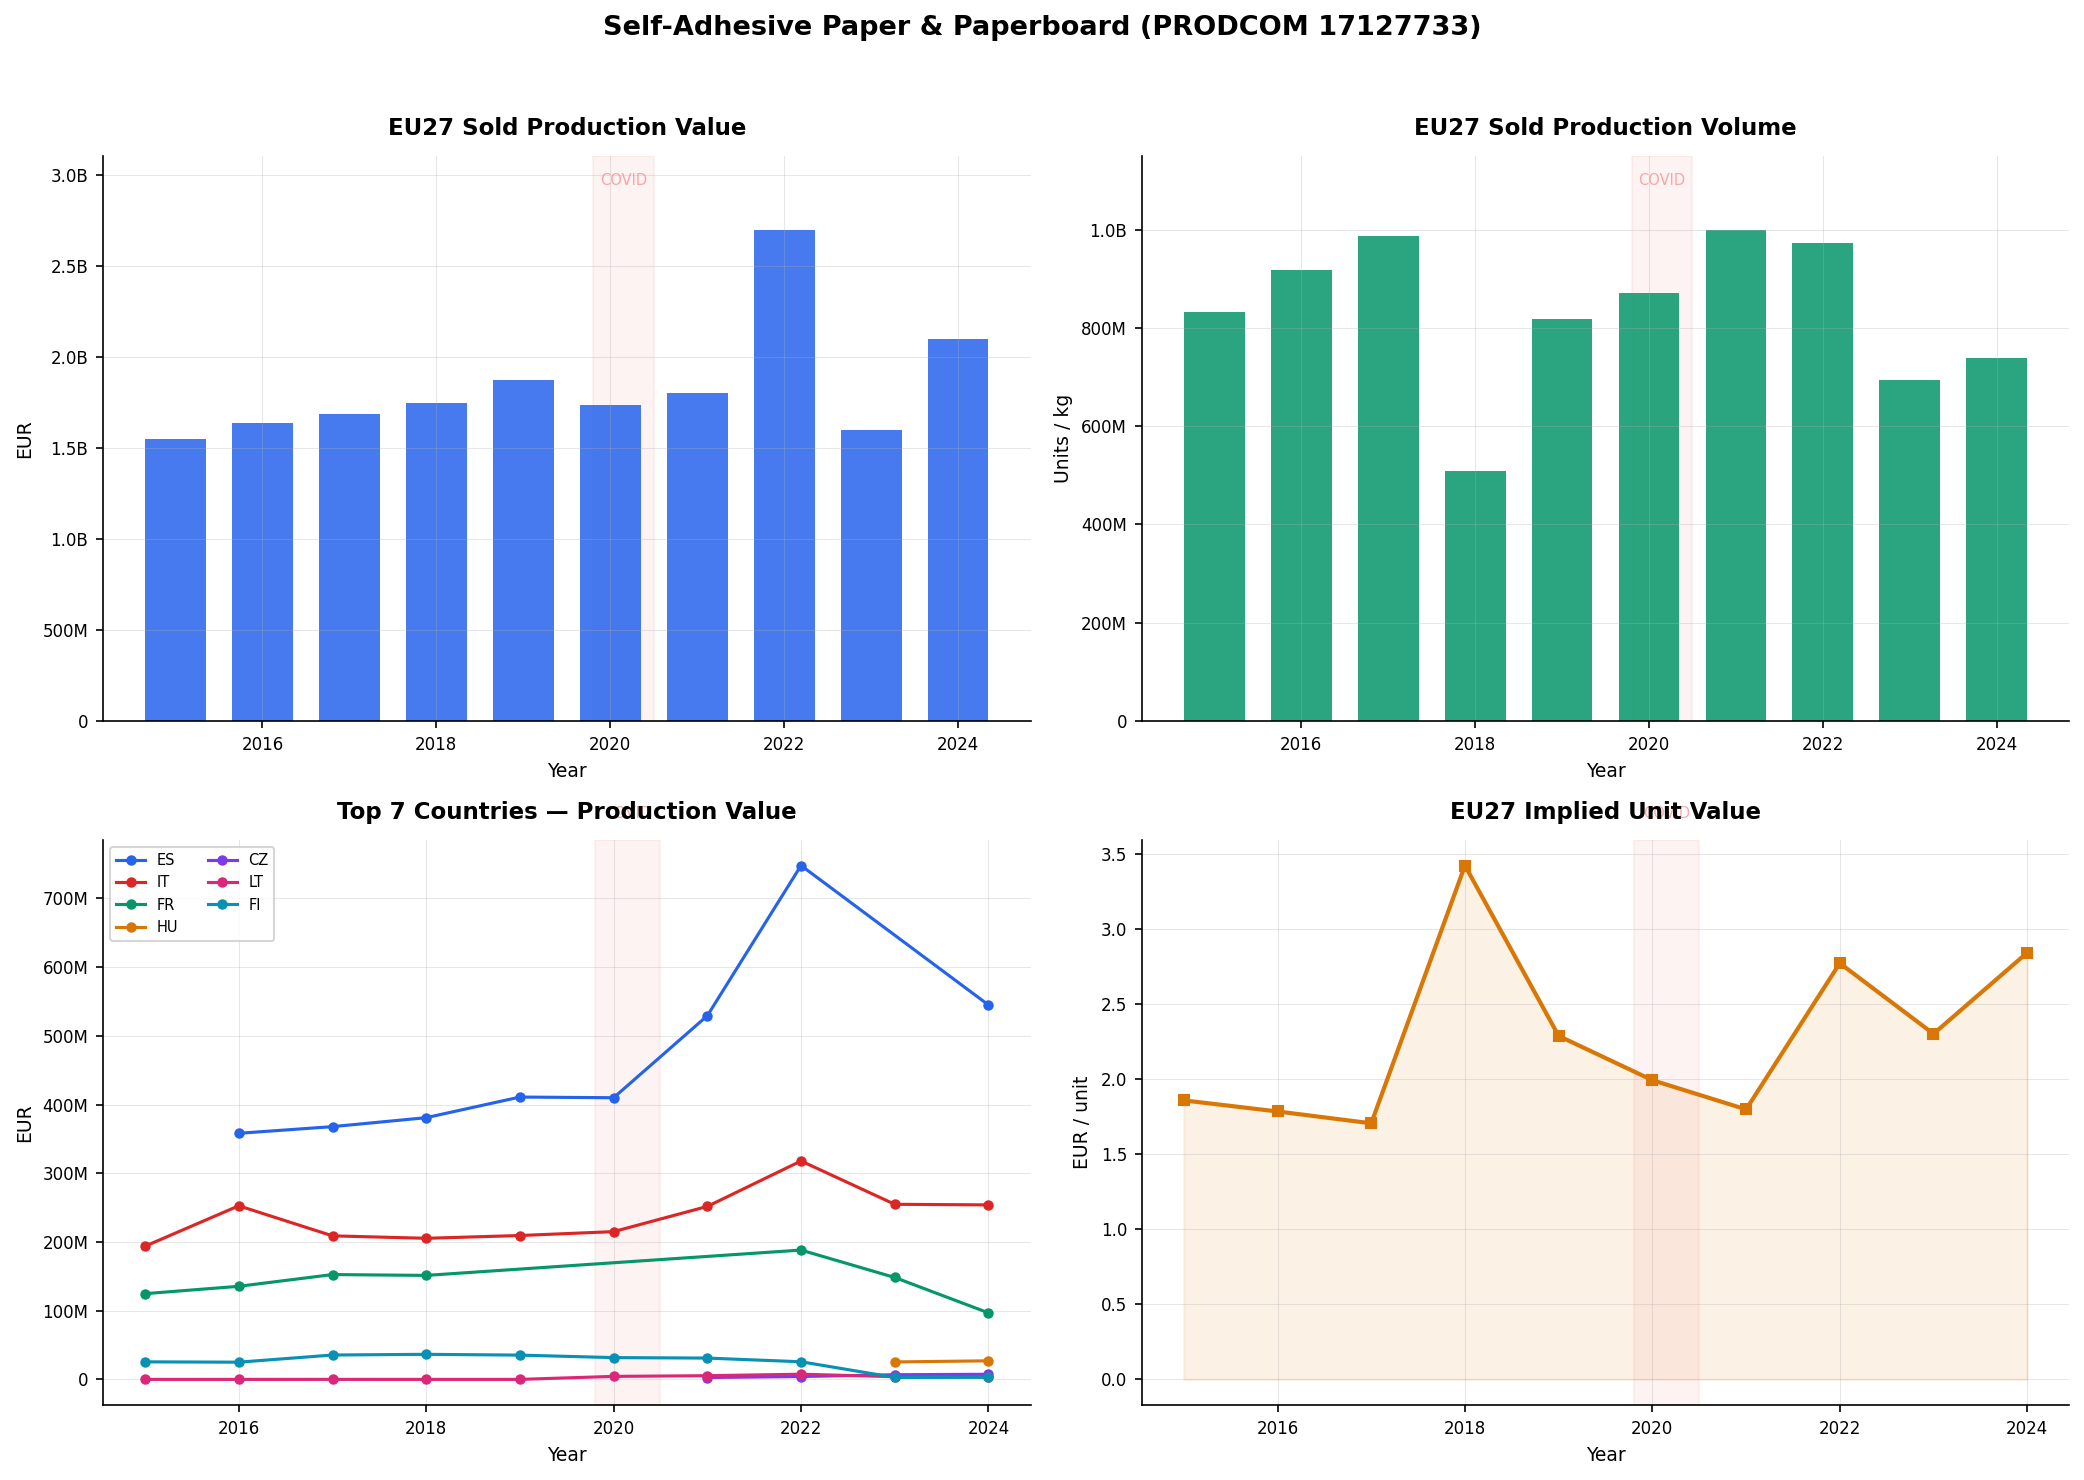

The file beside this chart, header and first rows:
DATAFLOW, LAST UPDATE, freq, reporter, product, indicators, TIME_PERIOD, OBS_VALUE
ESTAT:DS-059358(1.0), 16/01/26 11:00:00, A, BE, 17127733, PRODQNT, 2015, 36433241
ESTAT:DS-059358(1.0), 16/01/26 11:00:00, A, BE, 17127733, PRODQNT, 2016, 18996223
ESTAT:DS-059358(1.0), 16/01/26 11:00:00, A, BE, 17127733, PRODQNT, 2017, 36910227
ESTAT:DS-059358(1.0), 16/01/26 11:00:00, A, BE, 17127733, PRODQNT, 2018, 48796356
ESTAT:DS-059358(1.0), 16/01/26 11:00:00, A, BE, 17127733, PRODQNT, 2022, 40863636
ESTAT:DS-059358(1.0), 16/01/26 11:00:00, A, BE, 17127733, PRODQNT, 2023, 46214696
ESTAT:DS-059358(1.0), 16/01/26 11:00:00, A, BE, 17127733, PRODVAL, 2015, 182802059
ESTAT:DS-059358(1.0), 16/01/26 11:00:00, A, BE, 17127733, PRODVAL, 2016, 148811287
ESTAT:DS-059358(1.0), 16/01/26 11:00:00, A, BE, 17127733, PRODVAL, 2017, 157512966
ESTAT:DS-059358(1.0), 16/01/26 11:00:00, A, BE, 17127733, PRODVAL, 2018, 174142519
ESTAT:DS-059358(1.0), 16/01/26 11:00:00, A, BE, 17127733, PRODVAL, 2021, 102097000
ESTAT:DS-059358(1.0), 16/01/26 11:00:00, A, BE, 17127733, PRODVAL, 2022, 93999000
ESTAT:DS-059358(1.0), 16/01/26 11:00:00, A, BE, 17127733, PRODVAL, 2023, 100064000
ESTAT:DS-059358(1.0), 16/01/26 11:00:00, A, BG, 17127733, PRODQNT, 2015, 0
ESTAT:DS-059358(1.0), 16/01/26 11:00:00, A, BG, 17127733, PRODQNT, 2016, 0
ESTAT:DS-059358(1.0), 16/01/26 11:00:00, A, BG, 17127733, PRODQNT, 2019, 0
ESTAT:DS-059358(1.0), 16/01/26 11:00:00, A, BG, 17127733, PRODVAL, 2015, 0
ESTAT:DS-059358(1.0), 16/01/26 11:00:00, A, BG, 17127733, PRODVAL, 2016, 0
ESTAT:DS-059358(1.0), 16/01/26 11:00:00, A, BG, 17127733, PRODVAL, 2019, 0
ESTAT:DS-059358(1.0), 16/01/26 11:00:00, A, CY, 17127733, PRODQNT, 2015, 0
ESTAT:DS-059358(1.0), 16/01/26 11:00:00, A, CY, 17127733, PRODQNT, 2016, 0
ESTAT:DS-059358(1.0), 16/01/26 11:00:00, A, CY, 17127733, PRODQNT, 2017, 0
ESTAT:DS-059358(1.0), 16/01/26 11:00:00, A, CY, 17127733, PRODQNT, 2018, 0
ESTAT:DS-059358(1.0), 16/01/26 11:00:00, A, CY, 17127733, PRODQNT, 2019, 0
ESTAT:DS-059358(1.0), 16/01/26 11:00:00, A, CY, 17127733, PRODQNT, 2020, 0
ESTAT:DS-059358(1.0), 16/01/26 11:00:00, A, CY, 17127733, PRODQNT, 2021, 0
ESTAT:DS-059358(1.0), 16/01/26 11:00:00, A, CY, 17127733, PRODQNT, 2022, 0
ESTAT:DS-059358(1.0), 16/01/26 11:00:00, A, CY, 17127733, PRODQNT, 2023, 0
ESTAT:DS-059358(1.0), 16/01/26 11:00:00, A, CY, 17127733, PRODQNT, 2024, 0
ESTAT:DS-059358(1.0), 16/01/26 11:00:00, A, CY, 17127733, PRODVAL, 2015, 0
ESTAT:DS-059358(1.0), 16/01/26 11:00:00, A, CY, 17127733, PRODVAL, 2016, 0
ESTAT:DS-059358(1.0), 16/01/26 11:00:00, A, CY, 17127733, PRODVAL, 2017, 0
ESTAT:DS-059358(1.0), 16/01/26 11:00:00, A, CY, 17127733, PRODVAL, 2018, 0
ESTAT:DS-059358(1.0), 16/01/26 11:00:00, A, CY, 17127733, PRODVAL, 2019, 0
ESTAT:DS-059358(1.0), 16/01/26 11:00:00, A, CY, 17127733, PRODVAL, 2020, 0
ESTAT:DS-059358(1.0), 16/01/26 11:00:00, A, CY, 17127733, PRODVAL, 2021, 0
ESTAT:DS-059358(1.0), 16/01/26 11:00:00, A, CY, 17127733, PRODVAL, 2022, 0
ESTAT:DS-059358(1.0), 16/01/26 11:00:00, A, CY, 17127733, PRODVAL, 2023, 0
ESTAT:DS-059358(1.0), 16/01/26 11:00:00, A, CY, 17127733, PRODVAL, 2024, 0
ESTAT:DS-059358(1.0), 16/01/26 11:00:00, A, CZ, 17127733, PRODQNT, 2021, 2997000
ESTAT:DS-059358(1.0), 16/01/26 11:00:00, A, CZ, 17127733, PRODQNT, 2022, 3266000
ESTAT:DS-059358(1.0), 16/01/26 11:00:00, A, CZ, 17127733, PRODQNT, 2023, 4271000
ESTAT:DS-059358(1.0), 16/01/26 11:00:00, A, CZ, 17127733, PRODQNT, 2024, 5126000
ESTAT:DS-059358(1.0), 16/01/26 11:00:00, A, CZ, 17127733, PRODVAL, 2021, 2716615
ESTAT:DS-059358(1.0), 16/01/26 11:00:00, A, CZ, 17127733, PRODVAL, 2022, 4160629
ESTAT:DS-059358(1.0), 16/01/26 11:00:00, A, CZ, 17127733, PRODVAL, 2023, 6793659
ESTAT:DS-059358(1.0), 16/01/26 11:00:00, A, CZ, 17127733, PRODVAL, 2024, 7433599
ESTAT:DS-059358(1.0), 16/01/26 11:00:00, A, DE, 17127733, PRODQNT, 2015, 132585000
ESTAT:DS-059358(1.0), 16/01/26 11:00:00, A, DE, 17127733, PRODQNT, 2016, 151016000
ESTAT:DS-059358(1.0), 16/01/26 11:00:00, A, DE, 17127733, PRODQNT, 2017, 159224000
ESTAT:DS-059358(1.0), 16/01/26 11:00:00, A, DE, 17127733, PRODQNT, 2018, 141783000
ESTAT:DS-059358(1.0), 16/01/26 11:00:00, A, DE, 17127733, PRODVAL, 2015, 270729309
ESTAT:DS-059358(1.0), 16/01/26 11:00:00, A, DE, 17127733, PRODVAL, 2016, 286147510
ESTAT:DS-059358(1.0), 16/01/26 11:00:00, A, DE, 17127733, PRODVAL, 2017, 296557419
ESTAT:DS-059358(1.0), 16/01/26 11:00:00, A, DE, 17127733, PRODVAL, 2018, 286598904
ESTAT:DS-059358(1.0), 16/01/26 11:00:00, A, DE, 17127733, PRODVAL, 2019, 258477901
ESTAT:DS-059358(1.0), 16/01/26 11:00:00, A, DK, 17127733, PRODQNT, 2015, 5999
ESTAT:DS-059358(1.0), 16/01/26 11:00:00, A, DK, 17127733, PRODQNT, 2016, 3393
ESTAT:DS-059358(1.0), 16/01/26 11:00:00, A, DK, 17127733, PRODQNT, 2017, 3825
ESTAT:DS-059358(1.0), 16/01/26 11:00:00, A, DK, 17127733, PRODQNT, 2018, 4708
... 243 more rows
